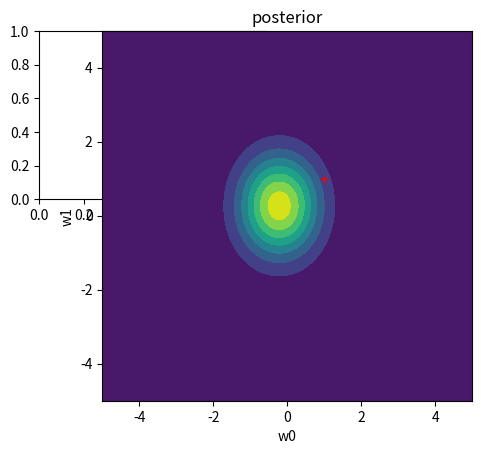

This figure's Python source:
# -*- coding: utf-8 -*-
from __future__ import division
import numpy as np
import numpy.linalg as npl
import numpy.random as npr
import matplotlib.pyplot as plt
import math
from scipy.stats import multivariate_normal

#Einstellbar
n=2 #Anzahl der Stichproben
alpha=2
beta=1

maxXvalue=1#Es werden Stichproben gezogen in der Region [0,maxXvalue]
minXvalue=-maxXvalue


#Definitionen
test_range=np.linspace(minXvalue,maxXvalue,100)
sample_range=(npr.rand(n)*2)-1
#sample_range=np.linspace(minXvalue,maxXvalue,n)
#sample_range=[-0.2,0,0.2]

#generiere Funktion f(x,a)

coefficients=[1,1,0]

def f_x(x):
    return -0.3+0.5*x+0.2*np.random.normal(mu,sigma,1)[0]
 
##Generiere noisebehaftete Datensätze
#npr.rand(1)[0]*2)-1
mu=0.0
sigma=1
D=[f_x(x) for x in sample_range]  #Der Ausdruck     (sigma*npr.rand(1)+mu)[0]*2-1 ist unzureichend

##Generierung unserer Polynomkoeffizienten
def phi_i(x,n):
    return x**n

#Matrix groß Phi
Phi=np.array([[phi_i(x,k) for k in range(len(coefficients))] for x in sample_range]) 


#Matrix groß Sigma

SIGMA_n=npl.inv((1/(alpha))*np.identity(len(coefficients))+beta*np.transpose(Phi).dot(Phi))
MEAN_n=beta*(SIGMA_n.dot(np.transpose(Phi).dot(D)))

##Generiere Prior Verteilung


def calculate_prior(amount_of_ws):
    w_prior=[]
    for i in range(amount_of_ws):
        w_prior.append(np.random.normal(0,2,1)[0])
    return w_prior
    
w_probabilities=calculate_prior(len(coefficients)) #w_probabilities[0] steht für Koeffizient w0 usw.


#def calculate_p(mu, cov, grid):
#    return np.random.multivariate_normal(mean,cov

 


#sample_coefficients1=[0.1,-0.1,1]

#sample_coefficients2=[-1,0.7,1.3]
#sample_coefficients3=[1.3,-0.6,0.04]
#sample_coefficients4=[0.02,0.3,-0.9]
#testvalues1=[f_x(x,sample_coefficients1) for x in test_range]
#testvalues2=[f_x(x,sample_coefficients2) for x in test_range]
#testvalues3=[f_x(x,sample_coefficients3) for x in test_range]
#testvalues4=[f_x(x,sample_coefficients4) for x in test_range]
#sample_plots1, = plt.plot(test_range, testvalues1, label='data space')
#sample_plots2, = plt.plot(test_range, testvalues2, label='data space')
#sample_plots3, = plt.plot(test_range, testvalues3, label='data space')
#sample_plots4, = plt.plot(test_range, testvalues4, label='data space')

fvalues=[f_x(x) for x in sample_range]

#regression_plot, = plt.plot(test_range, Dvalues, label='Regressionsfunktion 20ten Grades (overfitting)')
#sample_plot, = plt.plot(sample_range, D_list[0], label='Datenpunkte')#zeigt die Datenpunkte (Stichproben) ohne fitting an
#true_plot, = plt.plot(test_range, fvalues, label='Tatsaechlicher Funktionsverlauf')
#sample_plot, = plt.plot(sample_range, D, label='Samples Funktionsverlauf')
#plt.legend(handles=[true_plot])
#plt.xticks(np.arange(minXvalue, maxXvalue+1, 1))
#plt.yticks(np.arange(0, math.ceil(max(fvalues)), 1))
plt.show()

##PLOTTING

def plotheatmap(w_0,w_1,w_2,s):
    x, y = np.mgrid[-5:5:.01, -5:5:.01]
    pos = np.empty(x.shape + (2,))
    pos[:, :, 0] = x; pos[:, :, 1] = y
    plt.subplot(s)
    radius=[]
    square=[]
    plt.axes().set_aspect('equal', 'box')
    if (w_0==1 and w_1==1 and w_2==0):
        #für Variablen w0, w1
        rv = multivariate_normal(MEAN_n[:2], SIGMA_n[0:2,0:2])
        #Plotten der tatsächlichen Koeffizienten
        #w0,w1
        radius = [coefficients[0]]
        square = [coefficients[1]]
        plt.xlabel('w0')        
        plt.ylabel('w1')
    elif (w_0==0 and w_1==1 and w_2==1):
        #für Variablen w1, w2
        rv = multivariate_normal(MEAN_n[1:3], SIGMA_n[1:3,1:3])
        #Plotten der tatsächlichen Koeffizienten
        #w0,w1
        radius = [coefficients[1]]
        square = [coefficients[2]]
        plt.xlabel('w1')        
        plt.ylabel('w2')
    area = [3.14159]
        
    plt.title('posterior')
    plt.plot(radius, square, marker='+', linestyle='--', color='r', label='Square')
    plt.contourf(x, y, rv.pdf(pos))
    # [redacted]

    #plt.axis('box')
    plt.show()

def plotdatapoints(s):
    plt.subplot(s)
    plt.axes().set_aspect('equal', 'box')
    plt.title('data')
    plt.xlabel('x')        
    plt.ylabel('t')
    radius=D
    square=sample_range
    if (len(D)>=4 or len(radius)>=3):
        print(radius)
    
    plt.plot(square,radius, marker='o', linestyle='', color='r', label='Square')
    plt.axis('equal')
    # [redacted]
    plt.show()
    print("HEY")
    
def plotsamplegraphs(sample_coefficients):
    plt.axes().set_aspect('equal', 'box')
    plt.title('data')
    plt.xlabel('x')        
    plt.ylabel('t')

    for i in range(len(sample_coefficients)):
        testvalues=[f_x(x) for x in test_range]
        plt.plot(test_range, testvalues, label='data space')
    plt.show()

    plt.axis('equal')
    # [redacted]
    
        
sample_coefficients1=[1,1,2]
sample_coefficients2=[1.1,1.1,1.8]
sample_coefficients3=[0.96,0.93,1.9]
sample_coefficients4=[1.07,1,1.78]

testcoefficients=[sample_coefficients1,sample_coefficients2,sample_coefficients3,sample_coefficients4]

      
plotheatmap(1,1,0,221)
#plotheatmap(0,1,1,222)
#plotdatapoints(223)
#plotsamplegraphs(testcoefficients)

